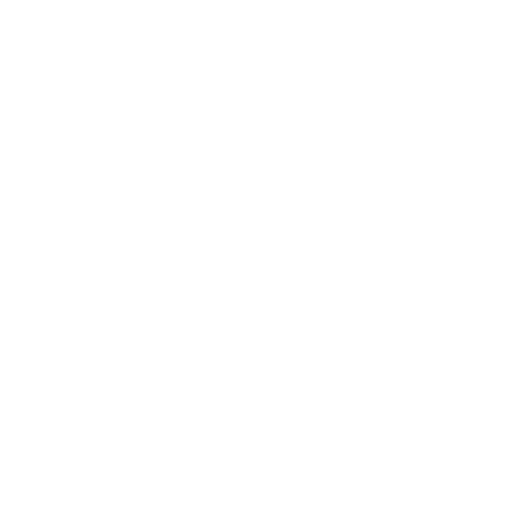
t = 0.00 s
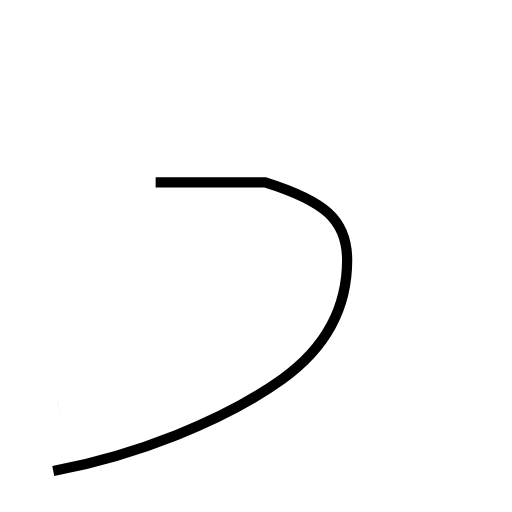
t = 1.82 s
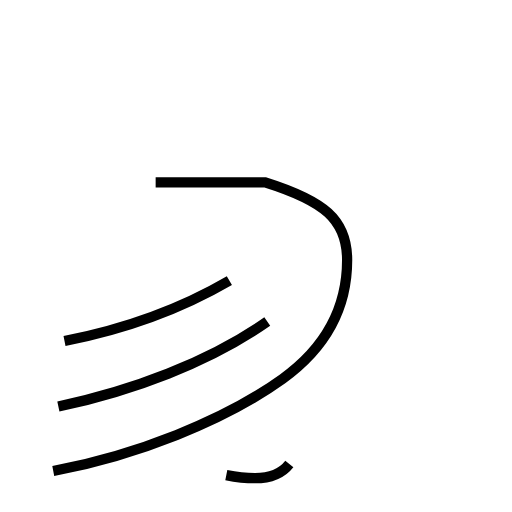
t = 3.20 s
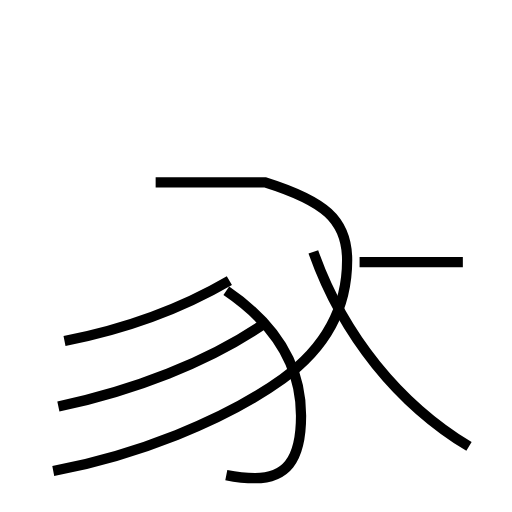
t = 4.84 s
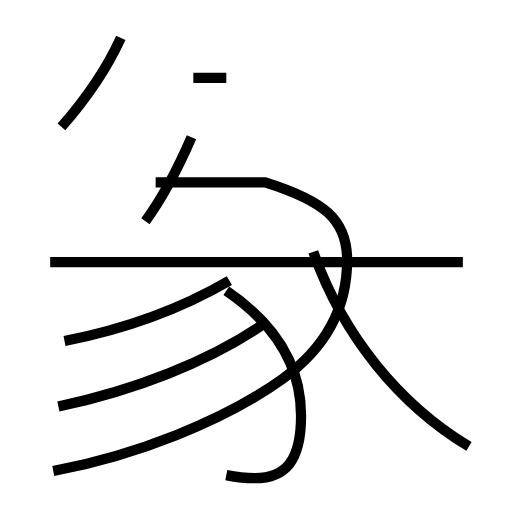
t = 6.44 s
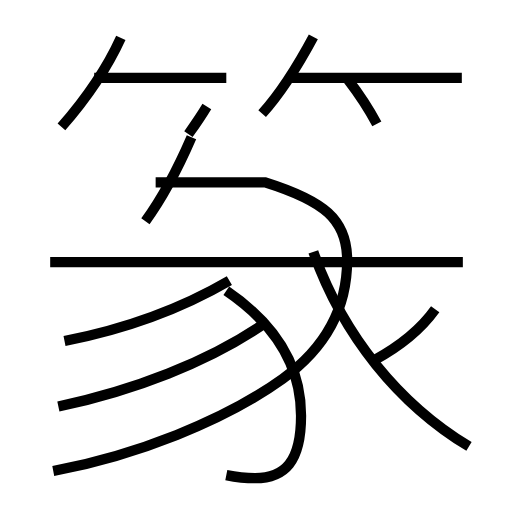
t = 8.00 s

The animated SVG that drew these frames (rendered in a browser with its animation timeline set to each time). Animation: 14 SMIL elements (animate=14); one cycle of 8.00 s.

<?xml version='1.0' encoding='utf-8'?>
<svg viewBox="0.0 -6.0 50.0 50.0" version="1.1" xmlns="http://www.w3.org/2000/svg"><rect x="-1000" y="-1000" width="2000" height="2000" stroke="white" fill="white" /><g style="fill:none;stroke:#000000;stroke-width:1"><path d="M 5.2 2.0 C 13.2 0.5 21.9 -2.9 27.6 -7.0 C 31.9 -10.1 33.9 -13.9 33.9 -18.6 C 33.9 -22.6 31.6 -24.4 25.9 -26.2 L 15.2 -26.2 " transform="translate(0.0 38.0)" stroke-dasharray="60.7959525005991" stroke-dashoffset="60.7959525005991"><animate attributeName="stroke-dashoffset" from="60.7959525005991" to="0" dur="1.823878575017973s" begin="0s; anim_end.end" fill="freeze" id="anim0" /></path><path d="M 5.7 -4.3 C 12.8 -5.8 20.4 -8.6 26.1 -12.6 " transform="translate(0.0 38.0)" stroke-dasharray="22.16465769983452" stroke-dashoffset="22.16465769983452"><animate attributeName="stroke-dashoffset" from="22.16465769983452" to="0" dur="0.6649397309950356s" begin="anim0.end" fill="freeze" id="anim1" /></path><path d="M 6.3 -10.7 C 11.9 -11.8 17.6 -13.8 22.4 -16.6 " transform="translate(0.0 38.0)" stroke-dasharray="17.22431633964678" stroke-dashoffset="17.22431633964678"><animate attributeName="stroke-dashoffset" from="17.22431633964678" to="0" dur="0.5167294901894034s" begin="anim1.end" fill="freeze" id="anim2" /></path><path d="M 22.1 2.4 C 23.1 2.6 24.0 2.7 24.9 2.7 C 27.8 2.7 29.4 1.1 29.4 -3.4 C 29.4 -8.2 27.1 -12.2 22.1 -15.6 " transform="translate(0.0 38.0)" stroke-dasharray="26.381966686575993" stroke-dashoffset="26.381966686575993"><animate attributeName="stroke-dashoffset" from="26.381966686575993" to="0" dur="0.7914590005972798s" begin="anim2.end" fill="freeze" id="anim3" /></path><path d="M 45.8 -0.4 C 39.0 -4.5 33.5 -11.2 30.6 -19.4 " transform="translate(0.0 38.0)" stroke-dasharray="24.814729831677308" stroke-dashoffset="24.814729831677308"><animate attributeName="stroke-dashoffset" from="24.814729831677308" to="0" dur="0.7444418949503192s" begin="anim3.end" fill="freeze" id="anim4" /></path><path d="M 45.2 -18.4 L 4.9 -18.4 " transform="translate(0.0 38.0)" stroke-dasharray="40.300000000000004" stroke-dashoffset="40.300000000000004"><animate attributeName="stroke-dashoffset" from="40.300000000000004" to="0" dur="1.209s" begin="anim4.end" fill="freeze" id="anim5" /></path><path d="M 14.2 -22.4 C 15.8 -24.6 17.4 -27.6 18.7 -30.6 " transform="translate(0.0 38.0)" stroke-dasharray="9.370930424271112" stroke-dashoffset="9.370930424271112"><animate attributeName="stroke-dashoffset" from="9.370930424271112" to="0" dur="0.28112791272813337s" begin="anim5.end" fill="freeze" id="anim6" /></path><path d="M 6.0 -31.6 C 8.1 -34.0 10.3 -37.0 11.8 -40.3 " transform="translate(0.0 38.0)" stroke-dasharray="10.49260324566202" stroke-dashoffset="10.49260324566202"><animate attributeName="stroke-dashoffset" from="10.49260324566202" to="0" dur="0.31477809736986057s" begin="anim6.end" fill="freeze" id="anim7" /></path><path d="M 22.1 -36.4 L 9.2 -36.4 " transform="translate(0.0 38.0)" stroke-dasharray="12.900000000000002" stroke-dashoffset="12.900000000000002"><animate attributeName="stroke-dashoffset" from="12.900000000000002" to="0" dur="0.38700000000000007s" begin="anim7.end" fill="freeze" id="anim8" /></path><path d="M 36.5 -8.8 C 38.9 -10.1 41.0 -11.7 42.5 -13.8 " transform="translate(0.0 38.0)" stroke-dasharray="7.878562562588603" stroke-dashoffset="7.878562562588603"><animate attributeName="stroke-dashoffset" from="7.878562562588603" to="0" dur="0.23635687687765808s" begin="anim8.end" fill="freeze" id="anim9" /></path><path d="M 25.6 -32.9 C 27.4 -34.9 29.1 -37.6 30.6 -40.4 " transform="translate(0.0 38.0)" stroke-dasharray="9.034514853624579" stroke-dashoffset="9.034514853624579"><animate attributeName="stroke-dashoffset" from="9.034514853624579" to="0" dur="0.2710354456087373s" begin="anim9.end" fill="freeze" id="anim10" /></path><path d="M 18.4 -30.9 C 18.9 -31.6 19.6 -32.6 20.2 -33.6 " transform="translate(0.0 38.0)" stroke-dasharray="3.245849535463304" stroke-dashoffset="3.245849535463304"><animate attributeName="stroke-dashoffset" from="3.245849535463304" to="0" dur="0.09737548606389912s" begin="anim10.end" fill="freeze" id="anim11" /></path><path d="M 36.8 -31.9 C 36.0 -33.4 35.0 -34.9 34.0 -36.2 " transform="translate(0.0 38.0)" stroke-dasharray="5.136941410420547" stroke-dashoffset="5.136941410420547"><animate attributeName="stroke-dashoffset" from="5.136941410420547" to="0" dur="0.15410824231261638s" begin="anim11.end" fill="freeze" id="anim12" /></path><path d="M 45.1 -36.4 L 28.1 -36.4" transform="translate(0.0 38.0)" stroke-dasharray="17.0" stroke-dashoffset="17.0"><animate attributeName="stroke-dashoffset" from="17.0" to="0" dur="0.51s" begin="anim12.end" fill="freeze" id="anim_end" /></path></g></svg>
